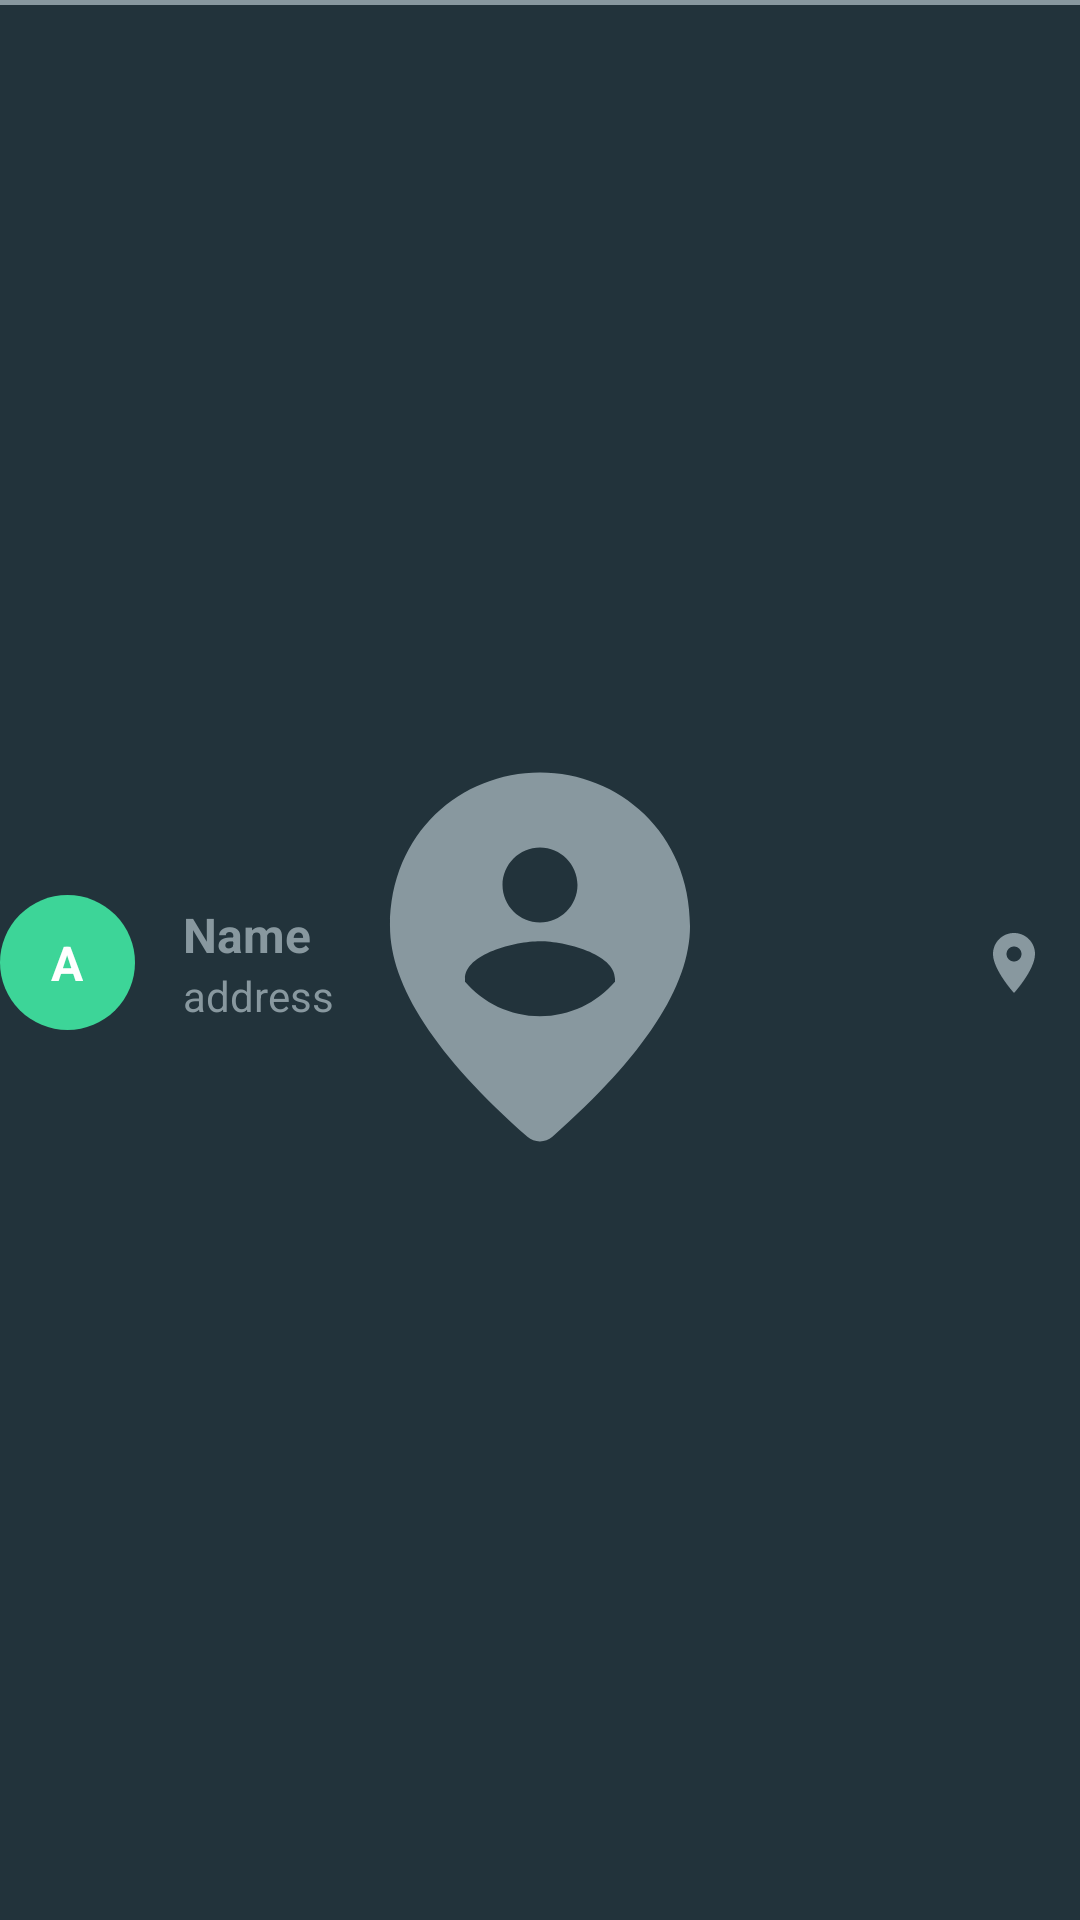

Write the Android layout XML for this screen, with the resource values it uses.
<!-- AndroidManifest.xml: application theme Theme.ContactBook -->
<!-- res/layout/contact_card.xml -->
<?xml version="1.0" encoding="utf-8"?>
<androidx.constraintlayout.widget.ConstraintLayout
    android:id="@+id/contact_card_main_container"
    xmlns:android="http://schemas.android.com/apk/res/android"
    xmlns:app="http://schemas.android.com/apk/res-auto"
    xmlns:tools="http://schemas.android.com/tools"
    android:layout_width="match_parent"
    android:layout_height="wrap_content"
    android:background="@drawable/textview_selector"
    android:gravity="center_vertical">

    <View
        android:id="@+id/view"
        android:layout_width="match_parent"
        android:layout_height="1.5dp"
        android:background="@color/welcome_text_color"
        app:layout_constraintEnd_toEndOf="parent"
        app:layout_constraintStart_toStartOf="parent"
        app:layout_constraintTop_toTopOf="parent" />


    <androidx.constraintlayout.widget.ConstraintLayout
        android:layout_width="0dp"
        android:layout_height="wrap_content"
        android:layout_marginTop="16dp"
        android:layout_marginBottom="16dp"
        app:layout_constraintBottom_toBottomOf="parent"
        app:layout_constraintEnd_toEndOf="parent"
        app:layout_constraintStart_toStartOf="parent"
        app:layout_constraintTop_toBottomOf="@+id/view">


        <LinearLayout
            android:id="@+id/linearLayout"
            android:layout_width="45dp"
            android:layout_height="45dp"
            app:layout_constraintBottom_toBottomOf="parent"
            app:layout_constraintStart_toStartOf="parent"
            app:layout_constraintTop_toTopOf="parent"
            android:gravity="center"
            android:background="@drawable/rounder_back">
            <TextView
                android:id="@+id/contact_image_tv"
                android:layout_width="wrap_content"
                android:layout_height="wrap_content"
                android:padding="10dp"
                android:text="A"
                android:textColor="@color/white"
                android:textSize="16sp"
                android:textStyle="bold"
                />
        </LinearLayout>



        <LinearLayout
            android:layout_width="0dp"
            android:layout_height="wrap_content"
            android:layout_marginStart="16dp"
            android:layout_marginEnd="8dp"
            android:orientation="vertical"
            app:layout_constraintBottom_toBottomOf="parent"
            app:layout_constraintEnd_toStartOf="@+id/contact_location_iv"
            app:layout_constraintStart_toEndOf="@+id/linearLayout"
            app:layout_constraintTop_toTopOf="parent">

            <TextView
                android:id="@+id/contact_name"
                android:layout_width="match_parent"
                android:layout_height="wrap_content"
                android:text="@string/name"
                android:textColor="@color/welcome_text_color"
                android:textSize="16sp"
                android:textStyle="bold" />

            <TextView
                android:id="@+id/contact_address"
                android:layout_width="match_parent"
                android:layout_height="wrap_content"
                android:text="@string/address"
                android:textColor="@color/welcome_text_color"
                android:textSize="14sp" />
        </LinearLayout>


        <ImageView
            android:id="@+id/contact_location_iv"
            android:layout_width="wrap_content"
            android:layout_height="wrap_content"
            android:src="@drawable/ic_baseline_location_on_24"
            app:layout_constraintBottom_toBottomOf="parent"
            app:layout_constraintEnd_toEndOf="parent"
            app:layout_constraintTop_toTopOf="parent"
            android:contentDescription="@string/contact_location"
            android:padding="10dp"/>


    </androidx.constraintlayout.widget.ConstraintLayout>


</androidx.constraintlayout.widget.ConstraintLayout>
<!-- resources referenced by this layout -->
<resources>
  <color name="welcome_text_color">#88989F</color>
  <color name="white">#FFFFFFFF</color>
  <!-- drawable ic_baseline_location_on_24 (drawable) -->
  <vector android:height="24dp" android:tint="#88989F"
      android:viewportHeight="24" android:viewportWidth="24"
      android:width="24dp" xmlns:android="http://schemas.android.com/apk/res/android">
      <path android:fillColor="@android:color/white" android:pathData="M12,2C8.13,2 5,5.13 5,9c0,5.25 7,13 7,13s7,-7.75 7,-13c0,-3.87 -3.13,-7 -7,-7zM12,11.5c-1.38,0 -2.5,-1.12 -2.5,-2.5s1.12,-2.5 2.5,-2.5 2.5,1.12 2.5,2.5 -1.12,2.5 -2.5,2.5z"/>
  </vector>
  <!-- drawable rounder_back (drawable) -->
  <?xml version="1.0" encoding="utf-8"?>
  <shape
      android:shape="oval"
      xmlns:android="http://schemas.android.com/apk/res/android">
  
      <solid android:color="@color/primary"/>
  
  </shape>
  <!-- drawable textview_selector (drawable) -->
  <?xml version="1.0" encoding="utf-8"?>
  <selector xmlns:app="http://schemas.android.com/apk/res-auto" xmlns:android="http://schemas.android.com/apk/res/android">
      <item
          android:state_pressed="true"
          android:drawable="@color/edit_text_back"/>
  </selector>
  <string name="address">address</string>
  <string name="contact_location">contact location</string>
  <string name="name">Name</string>
  <style name="Theme.ContactBook" parent="Theme.MaterialComponents.DayNight.NoActionBar">
          <item name="android:windowBackground">@drawable/splash</item>
          
          <item name="colorPrimary">@color/primary</item>
          <item name="colorPrimaryVariant">@color/background</item>
          <item name="colorOnPrimary">@color/white</item>
          
          <item name="colorSecondary">@color/teal_200</item>
          <item name="colorSecondaryVariant">@color/teal_700</item>
          <item name="colorOnSecondary">@color/black</item>
          
          <item name="android:statusBarColor" tools:targetApi="l">?attr/colorPrimaryVariant</item>
          
      </style>
  <color name="primary">#3DD598</color>
  <color name="edit_text_back">#30444E</color>
  <!-- drawable splash (drawable) -->
  <?xml version="1.0" encoding="utf-8"?>
  <layer-list xmlns:android="http://schemas.android.com/apk/res/android">
      <item android:drawable="@color/background"/>
      <item android:drawable="@drawable/ic_round_person_pin_circle_24"
          android:gravity="center"/>
  
  </layer-list>
  <color name="background">#22333B</color>
  <color name="teal_200">#FF03DAC5</color>
  <color name="teal_700">#FF018786</color>
  <color name="black">#FF000000</color>
  <!-- drawable ic_round_person_pin_circle_24 (drawable) -->
  <vector android:height="150dp" android:tint="#88989F"
      android:viewportHeight="24" android:viewportWidth="24"
      android:width="150dp" xmlns:android="http://schemas.android.com/apk/res/android">
      <path
          android:fillColor="@android:color/white"
          android:pathData="M12,11c-1.33,0 -4,0.67 -4,2v0.16c0.97,1.12 2.4,1.84 4,1.84s3.03,-0.72 4,-1.84L16,13c0,-1.33 -2.67,-2 -4,-2zM12,10c1.1,0 2,-0.9 2,-2s-0.9,-2 -2,-2 -2,0.9 -2,2 0.9,2 2,2zM12,2c4.2,0 8,3.22 8,8.2 0,3.18 -2.45,6.92 -7.34,11.23 -0.38,0.33 -0.95,0.33 -1.33,0C6.45,17.12 4,13.38 4,10.2 4,5.22 7.8,2 12,2z"/>
  </vector>
</resources>
